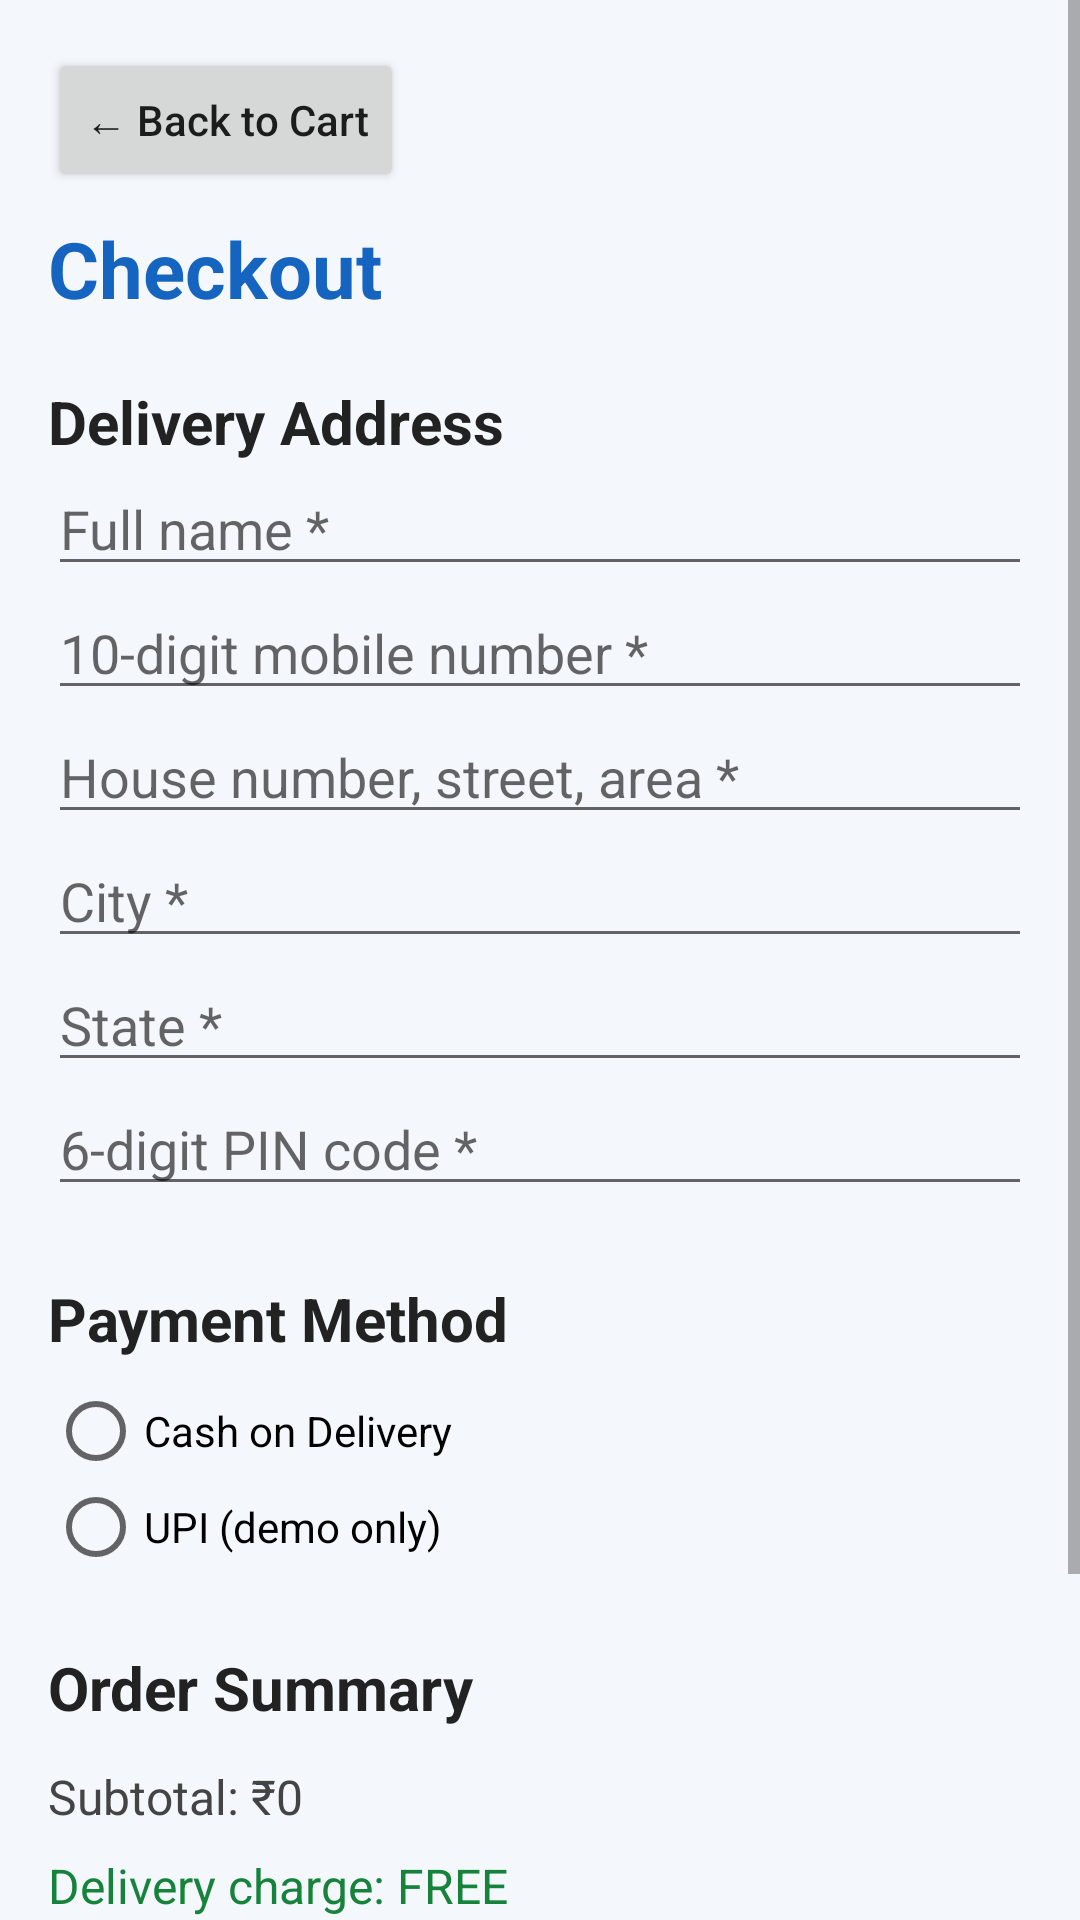

Layout XML and referenced resources for this Android screen:
<!-- AndroidManifest.xml: application theme Theme.ShopLite -->
<!-- res/layout/activity_checkout.xml -->
<?xml version="1.0" encoding="utf-8"?>
<ScrollView xmlns:android="http://schemas.android.com/apk/res/android"
    android:layout_width="match_parent"
    android:layout_height="match_parent"
    android:background="#F4F7FC"
    android:fillViewport="true">

    <LinearLayout
        android:layout_width="match_parent"
        android:layout_height="wrap_content"
        android:orientation="vertical"
        android:padding="16dp">

        <Button
            android:id="@+id/checkoutBackButton"
            android:layout_width="wrap_content"
            android:layout_height="wrap_content"
            android:text="← Back to Cart"
            android:textAllCaps="false" />

        <TextView
            android:layout_width="match_parent"
            android:layout_height="wrap_content"
            android:layout_marginTop="8dp"
            android:text="Checkout"
            android:textColor="#1565C0"
            android:textSize="26sp"
            android:textStyle="bold" />

        <TextView
            android:layout_width="match_parent"
            android:layout_height="wrap_content"
            android:layout_marginTop="20dp"
            android:text="Delivery Address"
            android:textColor="#222222"
            android:textSize="20sp"
            android:textStyle="bold" />

        <EditText
            android:id="@+id/checkoutCustomerName"
            android:layout_width="match_parent"
            android:layout_height="wrap_content"
            android:hint="Full name *"
            android:inputType="textPersonName"
            android:singleLine="true" />

        <EditText
            android:id="@+id/checkoutPhone"
            android:layout_width="match_parent"
            android:layout_height="wrap_content"
            android:hint="10-digit mobile number *"
            android:inputType="phone"
            android:maxLength="10"
            android:singleLine="true" />

        <EditText
            android:id="@+id/checkoutAddress"
            android:layout_width="match_parent"
            android:layout_height="wrap_content"
            android:hint="House number, street, area *"
            android:inputType="textPostalAddress"
            android:minLines="2"
            android:gravity="top"
            android:maxLines="3" />

        <EditText
            android:id="@+id/checkoutCity"
            android:layout_width="match_parent"
            android:layout_height="wrap_content"
            android:hint="City *"
            android:inputType="textCapWords"
            android:singleLine="true" />

        <EditText
            android:id="@+id/checkoutState"
            android:layout_width="match_parent"
            android:layout_height="wrap_content"
            android:hint="State *"
            android:inputType="textCapWords"
            android:singleLine="true" />

        <EditText
            android:id="@+id/checkoutPinCode"
            android:layout_width="match_parent"
            android:layout_height="wrap_content"
            android:hint="6-digit PIN code *"
            android:inputType="number"
            android:maxLength="6"
            android:singleLine="true" />

        <TextView
            android:layout_width="match_parent"
            android:layout_height="wrap_content"
            android:layout_marginTop="24dp"
            android:text="Payment Method"
            android:textColor="#222222"
            android:textSize="20sp"
            android:textStyle="bold" />

        <RadioGroup
            android:id="@+id/paymentOptions"
            android:layout_width="match_parent"
            android:layout_height="wrap_content"
            android:orientation="vertical"
            android:paddingTop="8dp">

            <RadioButton
                android:id="@+id/paymentCOD"
                android:layout_width="match_parent"
                android:layout_height="wrap_content"
                android:text="Cash on Delivery" />

            <RadioButton
                android:id="@+id/paymentUPI"
                android:layout_width="match_parent"
                android:layout_height="wrap_content"
                android:text="UPI (demo only)" />

        </RadioGroup>

        <EditText
            android:id="@+id/checkoutUpiId"
            android:layout_width="match_parent"
            android:layout_height="wrap_content"
            android:layout_marginTop="8dp"
            android:hint="Enter your UPI ID *"
            android:inputType="text"
            android:singleLine="true"
            android:visibility="gone" />

        <TextView
            android:layout_width="match_parent"
            android:layout_height="wrap_content"
            android:layout_marginTop="24dp"
            android:text="Order Summary"
            android:textColor="#222222"
            android:textSize="20sp"
            android:textStyle="bold" />

        <TextView
            android:id="@+id/checkoutSubtotal"
            android:layout_width="match_parent"
            android:layout_height="wrap_content"
            android:paddingTop="12dp"
            android:text="Subtotal: ₹0"
            android:textColor="#444444"
            android:textSize="16sp" />

        <TextView
            android:id="@+id/checkoutDelivery"
            android:layout_width="match_parent"
            android:layout_height="wrap_content"
            android:paddingTop="8dp"
            android:text="Delivery charge: FREE"
            android:textColor="#16833B"
            android:textSize="16sp" />

        <TextView
            android:id="@+id/checkoutTotal"
            android:layout_width="match_parent"
            android:layout_height="wrap_content"
            android:paddingTop="12dp"
            android:text="Total payable: ₹0"
            android:textColor="#1565C0"
            android:textSize="22sp"
            android:textStyle="bold" />

        <Button
            android:id="@+id/placeOrderButton"
            android:layout_width="match_parent"
            android:layout_height="wrap_content"
            android:layout_marginTop="20dp"
            android:layout_marginBottom="16dp"
            android:backgroundTint="#FFD814"
            android:text="Place Order"
            android:textAllCaps="false"
            android:textColor="#222222"
            android:textSize="17sp" />

    </LinearLayout>

</ScrollView>
<!-- resources referenced by this layout -->
<resources>
  <style name="Theme.ShopLite" parent="Theme.AppCompat.Light.DarkActionBar">
          
          <item name="colorPrimary">@color/purple_500</item>
          <item name="colorPrimaryDark">@color/purple_700</item>
          <item name="colorAccent">@color/teal_200</item>
          
      </style>
  <!-- not gathered from this repository: default colours our renderer supplied (Android Studio template values) -->
  <color name="purple_500">#FF6200EE</color>
  <color name="purple_700">#FF3700B3</color>
  <color name="teal_200">#FF03DAC5</color>
</resources>
